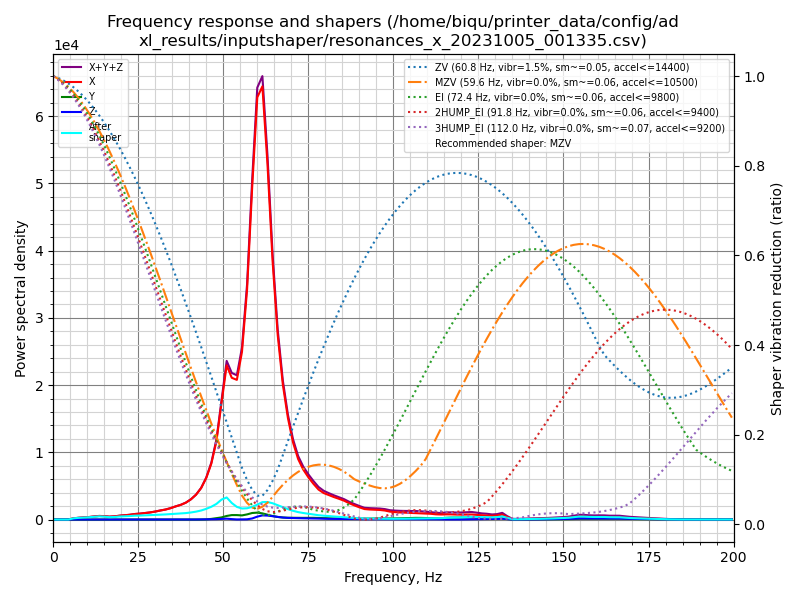

The file beside this chart, header and first rows:
freq, psd_x, psd_y, psd_z, psd_xyz
0.0, 7.975e+02, 2.270e+01, 9.517e+00, 8.297e+02
1.5, 4.703e+02, 2.570e+01, 2.133e+01, 5.173e+02
3.0, 4.265e+01, 1.756e+01, 2.128e+01, 8.148e+01
4.5, 2.810e+02, 1.746e+01, 1.837e+01, 3.169e+02
6.0, 1.117e+03, 1.919e+01, 1.778e+01, 1.154e+03
7.5, 1.964e+03, 1.819e+01, 1.691e+01, 2.000e+03
9.0, 2.841e+03, 1.746e+01, 1.759e+01, 2.876e+03
10.5, 3.907e+03, 1.785e+01, 1.805e+01, 3.943e+03
12.0, 5.391e+03, 1.838e+01, 1.970e+01, 5.429e+03
13.5, 7.243e+03, 2.574e+01, 1.963e+01, 7.288e+03
15.0, 7.641e+03, 3.989e+01, 2.015e+01, 7.701e+03
16.5, 7.031e+03, 3.219e+01, 1.954e+01, 7.083e+03
18.0, 8.531e+03, 2.045e+01, 1.915e+01, 8.571e+03
19.5, 1.119e+04, 2.221e+01, 1.852e+01, 1.123e+04
21.0, 1.333e+04, 3.046e+01, 1.980e+01, 1.338e+04
22.5, 1.598e+04, 3.134e+01, 1.981e+01, 1.603e+04
24.0, 1.982e+04, 3.400e+01, 2.167e+01, 1.987e+04
25.5, 2.250e+04, 3.645e+01, 2.039e+01, 2.256e+04
27.0, 2.638e+04, 4.688e+01, 1.994e+01, 2.645e+04
28.5, 3.028e+04, 5.527e+01, 2.256e+01, 3.036e+04
30.0, 3.572e+04, 5.456e+01, 2.407e+01, 3.580e+04
31.5, 4.255e+04, 6.964e+01, 2.653e+01, 4.265e+04
33.0, 4.914e+04, 1.209e+02, 2.725e+01, 4.929e+04
34.5, 5.850e+04, 1.732e+02, 3.277e+01, 5.871e+04
36.0, 7.051e+04, 2.235e+02, 4.474e+01, 7.078e+04
37.5, 8.204e+04, 2.896e+02, 6.814e+01, 8.240e+04
39.0, 9.812e+04, 3.769e+02, 1.043e+02, 9.860e+04
40.5, 1.220e+05, 4.172e+02, 1.936e+02, 1.226e+05
42.0, 1.555e+05, 3.620e+02, 4.167e+02, 1.563e+05
43.5, 2.042e+05, 2.491e+02, 9.651e+02, 2.054e+05
45.0, 2.789e+05, 1.053e+03, 1.938e+03, 2.819e+05
46.5, 3.880e+05, 4.585e+03, 2.537e+03, 3.952e+05
48.0, 5.615e+05, 9.640e+03, 2.713e+03, 5.739e+05
49.5, 8.632e+05, 1.574e+04, 4.701e+03, 8.837e+05
51.0, 1.172e+06, 2.733e+04, 6.635e+03, 1.206e+06
52.5, 1.109e+06, 3.488e+04, 3.407e+03, 1.147e+06
54.0, 1.124e+06, 3.593e+04, 9.095e+02, 1.161e+06
55.5, 1.387e+06, 3.422e+04, 1.093e+03, 1.422e+06
57.0, 1.954e+06, 4.374e+04, 2.147e+03, 1.999e+06
58.5, 2.896e+06, 5.711e+04, 9.387e+03, 2.963e+06
60.0, 3.774e+06, 6.179e+04, 2.603e+04, 3.861e+06
61.5, 3.969e+06, 5.658e+04, 3.799e+04, 4.063e+06
63.0, 3.333e+06, 4.557e+04, 3.725e+04, 3.415e+06
64.5, 2.483e+06, 3.398e+04, 3.230e+04, 2.549e+06
66.0, 1.816e+06, 2.567e+04, 2.573e+04, 1.868e+06
67.5, 1.360e+06, 2.066e+04, 2.030e+04, 1.401e+06
69.0, 1.044e+06, 1.854e+04, 1.718e+04, 1.079e+06
70.5, 8.102e+05, 1.827e+04, 1.575e+04, 8.443e+05
72.0, 6.493e+05, 1.813e+04, 1.463e+04, 6.820e+05
73.5, 5.476e+05, 1.858e+04, 1.387e+04, 5.801e+05
75.0, 4.729e+05, 1.954e+04, 1.339e+04, 5.058e+05
76.5, 4.071e+05, 1.986e+04, 1.259e+04, 4.395e+05
78.0, 3.482e+05, 1.892e+04, 1.136e+04, 3.785e+05
79.5, 3.141e+05, 1.696e+04, 9.818e+03, 3.409e+05
81.0, 2.953e+05, 1.485e+04, 8.589e+03, 3.188e+05
82.5, 2.765e+05, 1.342e+04, 8.122e+03, 2.981e+05
84.0, 2.596e+05, 1.270e+04, 7.824e+03, 2.801e+05
85.5, 2.400e+05, 1.236e+04, 7.432e+03, 2.598e+05
87.0, 2.116e+05, 1.210e+04, 6.810e+03, 2.305e+05
88.5, 1.870e+05, 1.224e+04, 6.320e+03, 2.056e+05
... 74 more rows
